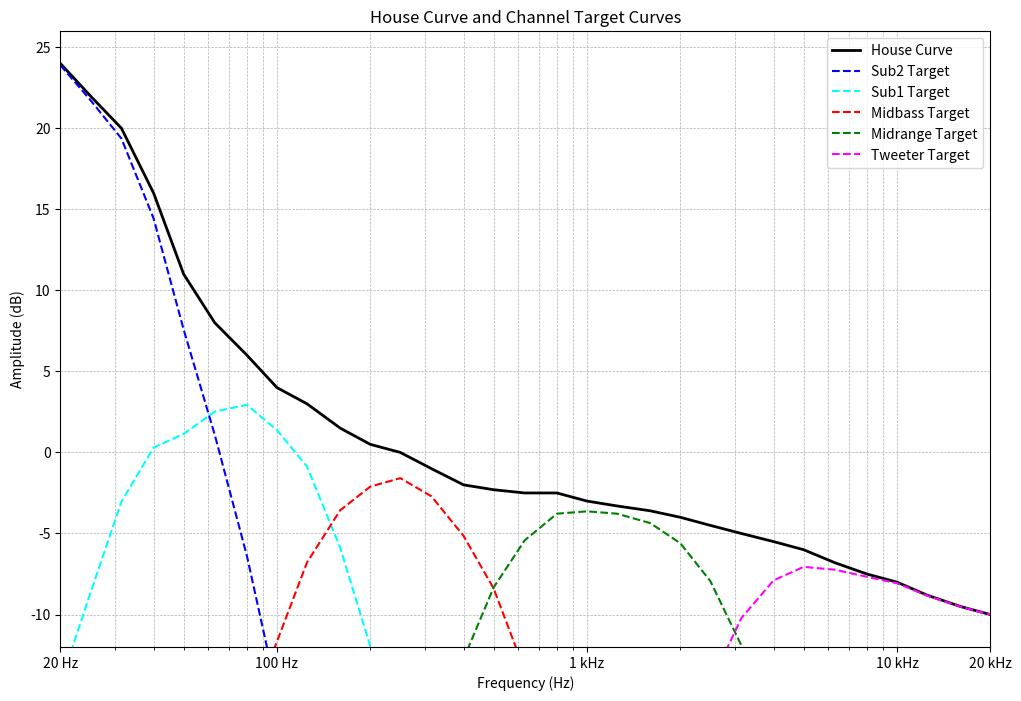

Source code (Python):
import numpy as np
import pandas as pd
import matplotlib.pyplot as plt
from scipy import signal
import matplotlib.ticker as ticker

# Define the standard 1/3‑octave frequency list
frequencies = np.array([
    20, 25, 31.5, 40, 50, 63, 80, 100, 125, 160,
    200, 250, 315, 400, 500, 630, 800, 1000, 1250,
    1600, 2000, 2500, 3150, 4000, 5000, 6300, 8000,
    10000, 12500, 16000, 20000
])

# Provided House Curve amplitude values (in dB)
house_curve = np.array([
    24.0, 22.0, 20.0, 16.0, 11.0, 8.0, 6.0, 4.0, 3.0, 1.5,
    0.5,  0.0,  -1.0, -2.0, -2.3, -2.5, -2.5, -3.0, -3.3, -3.6,
    -4.0, -4.5, -5.0, -5.5, -6.0, -6.8, -7.5, -8.0, -8.8, -9.5,
    -10.0
])

# Define Filter Functions
def butterworth_lp_mag(f, f_c, n):
    """
    Compute the linear magnitude response of a low-pass Butterworth filter.
    |H(jω)| = 1 / √(1 + (f/f_c)^(2n))
    """
    return 1.0 / np.sqrt(1 + (f / f_c)**(2 * n))

def butterworth_hp_mag(f, f_c, n):
    """
    Compute the linear magnitude response of a high-pass Butterworth filter.
    |H(jω)| = 1 / √(1 + (f_c/f)^(2n))
    """
    return 1.0 / np.sqrt(1 + (f_c / f)**(2 * n))

def linkwitz_riley_lp_mag(f, f_c, n=2):
    """
    Compute the Linkwitz-Riley low-pass magnitude response by cascading two Butterworth filters.
    (Squared magnitude response)
    """
    H = butterworth_lp_mag(f, f_c, n)
    return H**2

def linkwitz_riley_hp_mag(f, f_c, n=2):
    """
    Compute the Linkwitz-Riley high-pass magnitude response by cascading two Butterworth filters.
    (Squared magnitude response)
    """
    H = butterworth_hp_mag(f, f_c, n)
    return H**2

def apply_filter(curve_db, freq, cutoff, filter_type='low', order=4):
    """
    Apply a filter to the House Curve (in dB) using the computed magnitude response.
    
    Parameters:
      curve_db: 1D numpy array representing the House Curve in dB.
      freq: Frequency array (Hz).
      cutoff: Cutoff frequency (Hz).
      filter_type: 'low' for low pass or 'high' for high pass.
      order: Filter order (default 4 corresponds to a Linkwitz-Riley 24 dB/octave response).
    
    Returns:
      The filtered curve (in dB).
    """
    # Use half the order (n) for the Butterworth stage (since cascading doubles the order)
    n = order // 2
    if filter_type == 'low':
        H = linkwitz_riley_lp_mag(freq, cutoff, n=n)
    elif filter_type == 'high':
        H = linkwitz_riley_hp_mag(freq, cutoff, n=n)
    else:
        raise ValueError("filter_type must be 'low' or 'high'")
    
    # Convert the linear magnitude response to dB
    H_db = 20 * np.log10(H)
    
    # For a flat curve, applying the filter is equivalent to adding H_db
    return curve_db + H_db

def apply_channel_filter(curve_db, freq, hp_cutoff=None, lp_cutoff=None, order=4):
    """
    Apply channel-specific filtering to the House Curve.
    Optionally apply a high-pass filter (if hp_cutoff is provided) and/or a low-pass filter (if lp_cutoff is provided).
    """
    filtered = curve_db.copy()
    if hp_cutoff is not None:
        filtered = apply_filter(filtered, freq, hp_cutoff, filter_type='high', order=order)
    if lp_cutoff is not None:
        filtered = apply_filter(filtered, freq, lp_cutoff, filter_type='low', order=order)
    return filtered

# Create Channel Targets
# -----------------------------------------------------------------------------
# Define channel-XO's
channels = {
    "Sub2":    {"hp": None,    "lp": 60},
    "Sub1":    {"hp": 60,      "lp": 150},
    "Midbass": {"hp": 150,     "lp": 500},
    "Midrange":{"hp": 500,     "lp": 3000},
    "Tweeter": {"hp": 3000,    "lp": None}
}

# Calculate target curves
channel_curves = {}
for ch_name, params in channels.items():
    ch_curve = apply_channel_filter(
        house_curve, 
        frequencies, 
        hp_cutoff=params.get("hp"), 
        lp_cutoff=params.get("lp"),
        order=4
    )
    channel_curves[ch_name] = ch_curve

# -----------------------------------------------------------------------------
# Step 4: Plotting
# -----------------------------------------------------------------------------
plt.figure(figsize=(12, 8))

# Plot the original House Curve (provided amplitudes)
plt.semilogx(frequencies, house_curve, label='House Curve', color='black', linewidth=2)

# Define distinct colors for each channel
channel_colors = {
    "Sub2": "blue",
    "Sub1": "cyan",
    "Midbass": "red",
    "Midrange": "green",
    "Tweeter": "magenta"
}

# Plot each channel's target curve
for ch_name, ch_curve in channel_curves.items():
    plt.semilogx(frequencies, ch_curve, label=f'{ch_name} Target', color=channel_colors.get(ch_name), linestyle='--')

plt.xlabel("Frequency (Hz)")
plt.ylabel("Amplitude (dB)")
plt.title("House Curve and Channel Target Curves")
plt.xlim([20, 20000])
plt.ylim([-12, 26])

# Set fixed major ticks and custom labels (to mimic Excel)
ax = plt.gca()
major_ticks = [20, 100, 1000, 10000, 20000]
ax.set_xticks(major_ticks)
ax.set_xticklabels(["20 Hz", "100 Hz", "1 kHz", "10 kHz", "20 kHz"])
ax.xaxis.set_minor_locator(ticker.LogLocator(subs='all', numticks=20))
ax.xaxis.set_minor_formatter(ticker.NullFormatter())
plt.grid(True, which='both', linestyle='--', linewidth=0.5)
plt.legend()
plt.show()

# -----------------------------------------------------------------------------
# Step 5: Export Functionality
# -----------------------------------------------------------------------------
def export_to_rew(frequencies, curve, filename):
    """
    Export the given curve data to a CSV file in REW format (two columns: frequency and amplitude)
    with no header or index.
    """
    export_data = pd.DataFrame({
        'Frequency': frequencies,
        'Amplitude': curve
    })
    export_data.to_csv(filename, header=False, index=False)
    print(f"Exported {filename}")

# Export the House Curve in REW format
export_to_rew(frequencies, house_curve, 'house_curve_rew.csv')

# Export each channel's target curve in REW format
for ch_name, ch_curve in channel_curves.items():
    filename = f'{ch_name.lower()}_target_rew.csv'
    export_to_rew(frequencies, ch_curve, filename)
